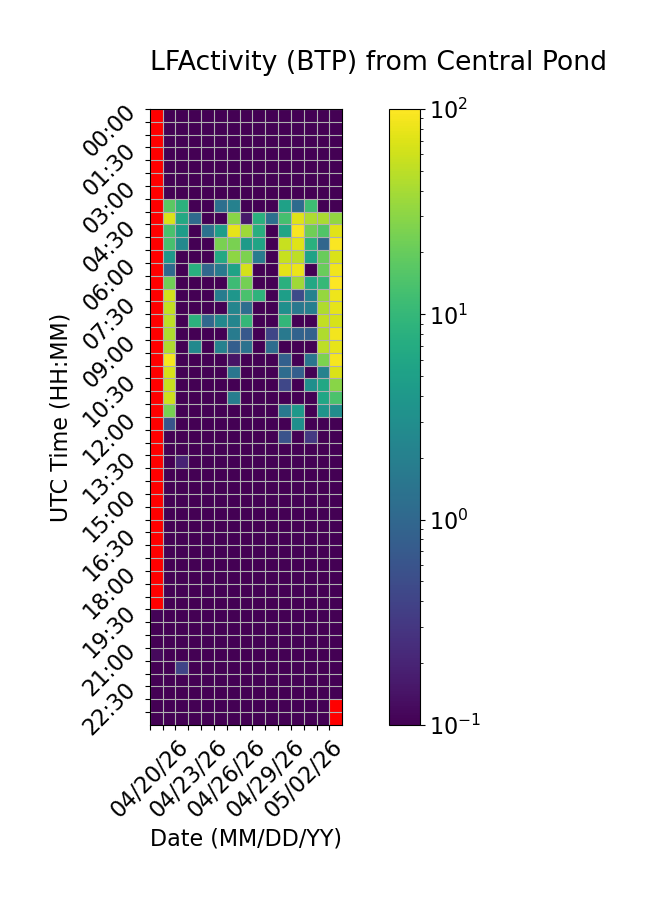

The table this chart was drawn from, first rows:
Time (UTC), 04/20/26, 04/21/26, 04/22/26, 04/23/26, 04/24/26, 04/25/26, 04/26/26, 04/27/26, 04/28/26, 04/29/26, 04/30/26, 05/01/26, 05/02/26, 05/03/26, 05/04/26
00:00, , 0.0, 0.0, 0.0, 0.0, 0.0, 0.0, 0.0, 0.0, 0.0, 0.02377, 0.0, 0.0, 0.0, 0.0
00:30, , 0.0, 0.0, 0.0, 0.0, 0.0, 0.0, 0.0, 0.0, 0.0, 0.0, 0.0, 0.0, 0.0, 0.0
01:00, , 0.0, 0.0, 0.0, 0.0, 0.0, 0.0, 0.0, 0.0, 0.0, 0.0, 0.0, 0.0, 0.0, 0.0
01:30, , 0.0, 0.0, 0.0, 0.0, 0.0, 0.0, 0.0, 0.0, 0.0, 0.0, 0.0, 0.0, 0.0, 0.0
02:00, , 0.0, 0.0, 0.0, 0.0, 0.0, 0.0, 0.0, 0.0, 0.0, 0.0, 0.0, 0.0, 0.0, 0.0
02:30, , 0.0, 0.0, 0.0, 0.0, 0.0, 0.0, 0.0, 0.0, 0.0, 0.0, 0.0, 0.0, 0.0, 0.0
03:00, , 0.0, 0.0, 0.0, 0.0, 0.0, 0.0, 0.0, 0.0, 0.0, 0.0, 0.0, 0.0, 0.0, 0.0
03:30, , 17.52, 8.532, 0.0, 0.0, 1.23, 2.081, 0.0, 0.0, 0.0, 5.143, 1.12, 11.6, 0.0, 0.0
04:00, , 67.45, 6.384, 1.095, 0.0, 0.0, 29.39, 0.1544, 7.932, 1.265, 13.1, 71.73, 43.21, 41.88, 32.43
04:30, , 13.64, 4.581, 0.0, 1.322, 4.865, 76.89, 36.23, 7.701, 0.0, 5.753, 93.35, 22.51, 15.35, 73.65
05:00, , 13.44, 2.59, 0.0, 0.0, 25.12, 25.09, 4.265, 5.598, 0.0, 55.78, 70.77, 7.928, 0.9761, 97.27
05:30, , 3.83, 0.0, 0.0, 0.0, 6.476, 31.24, 25.64, 1.755, 0.0, 56, 50.53, 5.391, 20.81, 68.51
06:00, , 1.073, 0.0, 7.842, 1.026, 1.679, 5.389, 64.7, 0.0, 0.0, 74.81, 82.04, 0.0, 20.81, 85.59
06:30, , 22.26, 0.0, 0.0, 0.0, 0.0, 11.42, 23.69, 0.0, 0.0, 7.935, 37.06, 6.32, 10.27, 99.94
07:00, , 63.16, 0.0, 0.0, 0.0, 1.829, 3.775, 13.67, 8.699, 0.0, 4.815, 0.4911, 2.103, 33.63, 84.72
07:30, , 53.57, 0.0, 0.0, 0.0, 0.0, 2.346, 1.191, 0.0, 0.0, 3.141, 1.592, 1.931, 44.41, 78.23
08:00, , 50.65, 0.0, 8.415, 1.043, 2.507, 2.291, 9.995, 0.0, 0.0, 9.79, 0.0, 0.0, 52.82, 65.93
08:30, , 43.89, 0.0, 0.0, 0.0, 0.0, 1.751, 0.6775, 0.0, 0.4255, 1.63, 0.8841, 0.8535, 43.87, 89.46
09:00, , 44.48, 0.0, 2.668, 0.0, 2.095, 0.7784, 1.358, 0.0, 1.195, 0.0, 0.0, 0.0, 50.86, 77.81
09:30, , 90.81, 0.0, 0.0, 0.0, 0.0, 0.1444, 0.0, 0.0, 0.0, 0.8398, 0.0, 1.452, 25.86, 90.49
10:00, , 66.17, 0.0, 0.0, 0.0, 0.0, 1.512, 0.0, 0.0, 0.0, 1.149, 0.8087, 0.0, 2.121, 67.01
10:30, , 55.25, 0.0, 0.0, 0.0, 0.0, 0.0, 0.0, 0.0, 0.0, 0.4326, 0.0, 3.11, 6.238, 29.32
11:00, , 58.49, 0.0, 0.0, 0.0, 0.0, 1.846, 0.0, 0.0, 0.0, 0.0, 0.0, 0.0, 5.955, 14.11
11:30, , 24.28, 0.0, 0.0, 0.0, 0.0, 0.0, 0.0, 0.0, 0.0, 1.614, 4.201, 0.0, 3.523, 2.98
12:00, , 0.5997, 0.0, 0.0, 0.0, 0.0, 0.0, 0.0, 0.0, 0.0, 0.0, 3.083, 0.0, 0.0, 0.0
12:30, , 0.0, 0.0, 0.0, 0.0, 0.0, 0.0, 0.0, 0.0, 0.0, 0.5871, 0.0, 0.3162, 0.0, 0.0
13:00, , 0.0, 0.0, 0.0, 0.0, 0.0, 0.0, 0.0, 0.0, 0.0, 0.0, 0.0, 0.0, 0.0, 0.0
13:30, , 0.0, 0.201, 0.0, 0.0, 0.0, 0.0, 0.0, 0.0, 0.0, 0.0, 0.0, 0.0, 0.0, 0.0
14:00, , 0.0, 0.0, 0.0, 0.0, 0.002522, 0.0, 0.0, 0.0, 0.0, 0.0, 0.0, 0.0, 0.0, 0.0
14:30, , 0.0, 0.0, 0.0, 0.0, 0.0, 0.0, 0.0, 0.0, 0.0, 0.0, 0.0, 0.0, 0.0, 0.0
15:00, , 0.0, 0.0, 0.0, 0.0, 0.0, 0.0, 0.0, 0.0, 0.0, 0.0, 0.0, 0.0, 0.0, 0.0
15:30, , 0.0, 0.0, 0.0, 0.0, 0.0, 0.0, 0.0, 0.0, 0.0, 0.0, 0.0, 0.0, 0.0, 0.0
16:00, , 0.0, 0.0, 0.0, 0.0, 0.0, 0.0, 0.0, 0.0, 0.0, 0.0, 0.0, 0.0, 0.0, 0.0
16:30, , 0.0, 0.0, 0.0, 0.0, 0.0, 0.0, 0.0, 0.0, 0.0, 0.0, 0.0, 0.0, 0.0, 0.0
17:00, , 0.0, 0.0, 0.0, 0.0, 0.0, 0.0, 0.0, 0.0, 0.0, 0.0, 0.0, 0.0, 0.0, 0.0
17:30, , 0.0, 0.0, 0.0, 0.0, 0.0, 0.0, 0.0, 0.0, 0.0, 0.0, 0.0, 0.0, 0.0, 0.0
18:00, , 0.0, 0.0, 0.0, 0.0, 0.0, 0.0, 0.0, 0.0, 0.0, 0.0, 0.0, 0.0, 0.0, 0.0
18:30, , 0.0, 0.0, 0.0, 0.0, 0.0, 0.0, 0.0, 0.0, 0.0, 0.0, 0.0, 0.0, 0.0, 0.0
19:00, , 0.0, 0.0, 0.0, 0.0, 0.0, 0.0, 0.0, 0.0, 0.0, 0.0, 0.0, 0.0, 0.0, 0.0
19:30, 0.1061, 0.0, 0.0, 0.0, 0.0, 0.0, 0.0, 0.0, 0.0, 0.0, 0.0, 0.0, 0.0, 0.0, 0.0
20:00, 0.0, 0.0, 0.0, 0.0, 0.0, 0.0, 0.0, 0.0, 0.0, 0.0, 0.0, 0.0, 0.0, 0.0, 0.0
20:30, 0.0, 0.0, 0.0, 0.0, 0.0, 0.0, 0.0, 0.0, 0.0, 0.0, 0.0, 0.0, 0.0, 0.0, 0.0
21:00, 0.1188, 0.0, 0.0, 0.0, 0.0, 0.0, 0.0, 0.0, 0.0, 0.0, 0.0, 0.0, 0.02582, 0.0, 0.0
21:30, 0.0, 0.0, 0.4097, 0.0, 0.0, 0.0, 0.0, 0.0, 0.0, 0.0, 0.0, 0.0, 0.0, 0.0, 0.0
22:00, 0.0, 0.0, 0.0, 0.0, 0.0, 0.0, 0.0, 0.0, 0.0, 0.0, 0.0, 0.0, 0.0, 0.0, 0.0
22:30, 0.0, 0.0, 0.0, 0.0, 0.0, 0.0, 0.0, 0.0, 0.0, 0.0, 0.0, 0.0, 0.0, 0.0, 0.0
23:00, 0.0, 0.0, 0.0, 0.0, 0.0, 0.0, 0.0, 0.0, 0.0, 0.0, 0.0, 0.0, 0.0, 0.0, 
23:30, 0.0, 0.0, 0.0, 0.0, 0.0, 0.0, 0.0, 0.0, 0.0, 0.0, 0.0, 0.0, 0.0, 0.0, 
